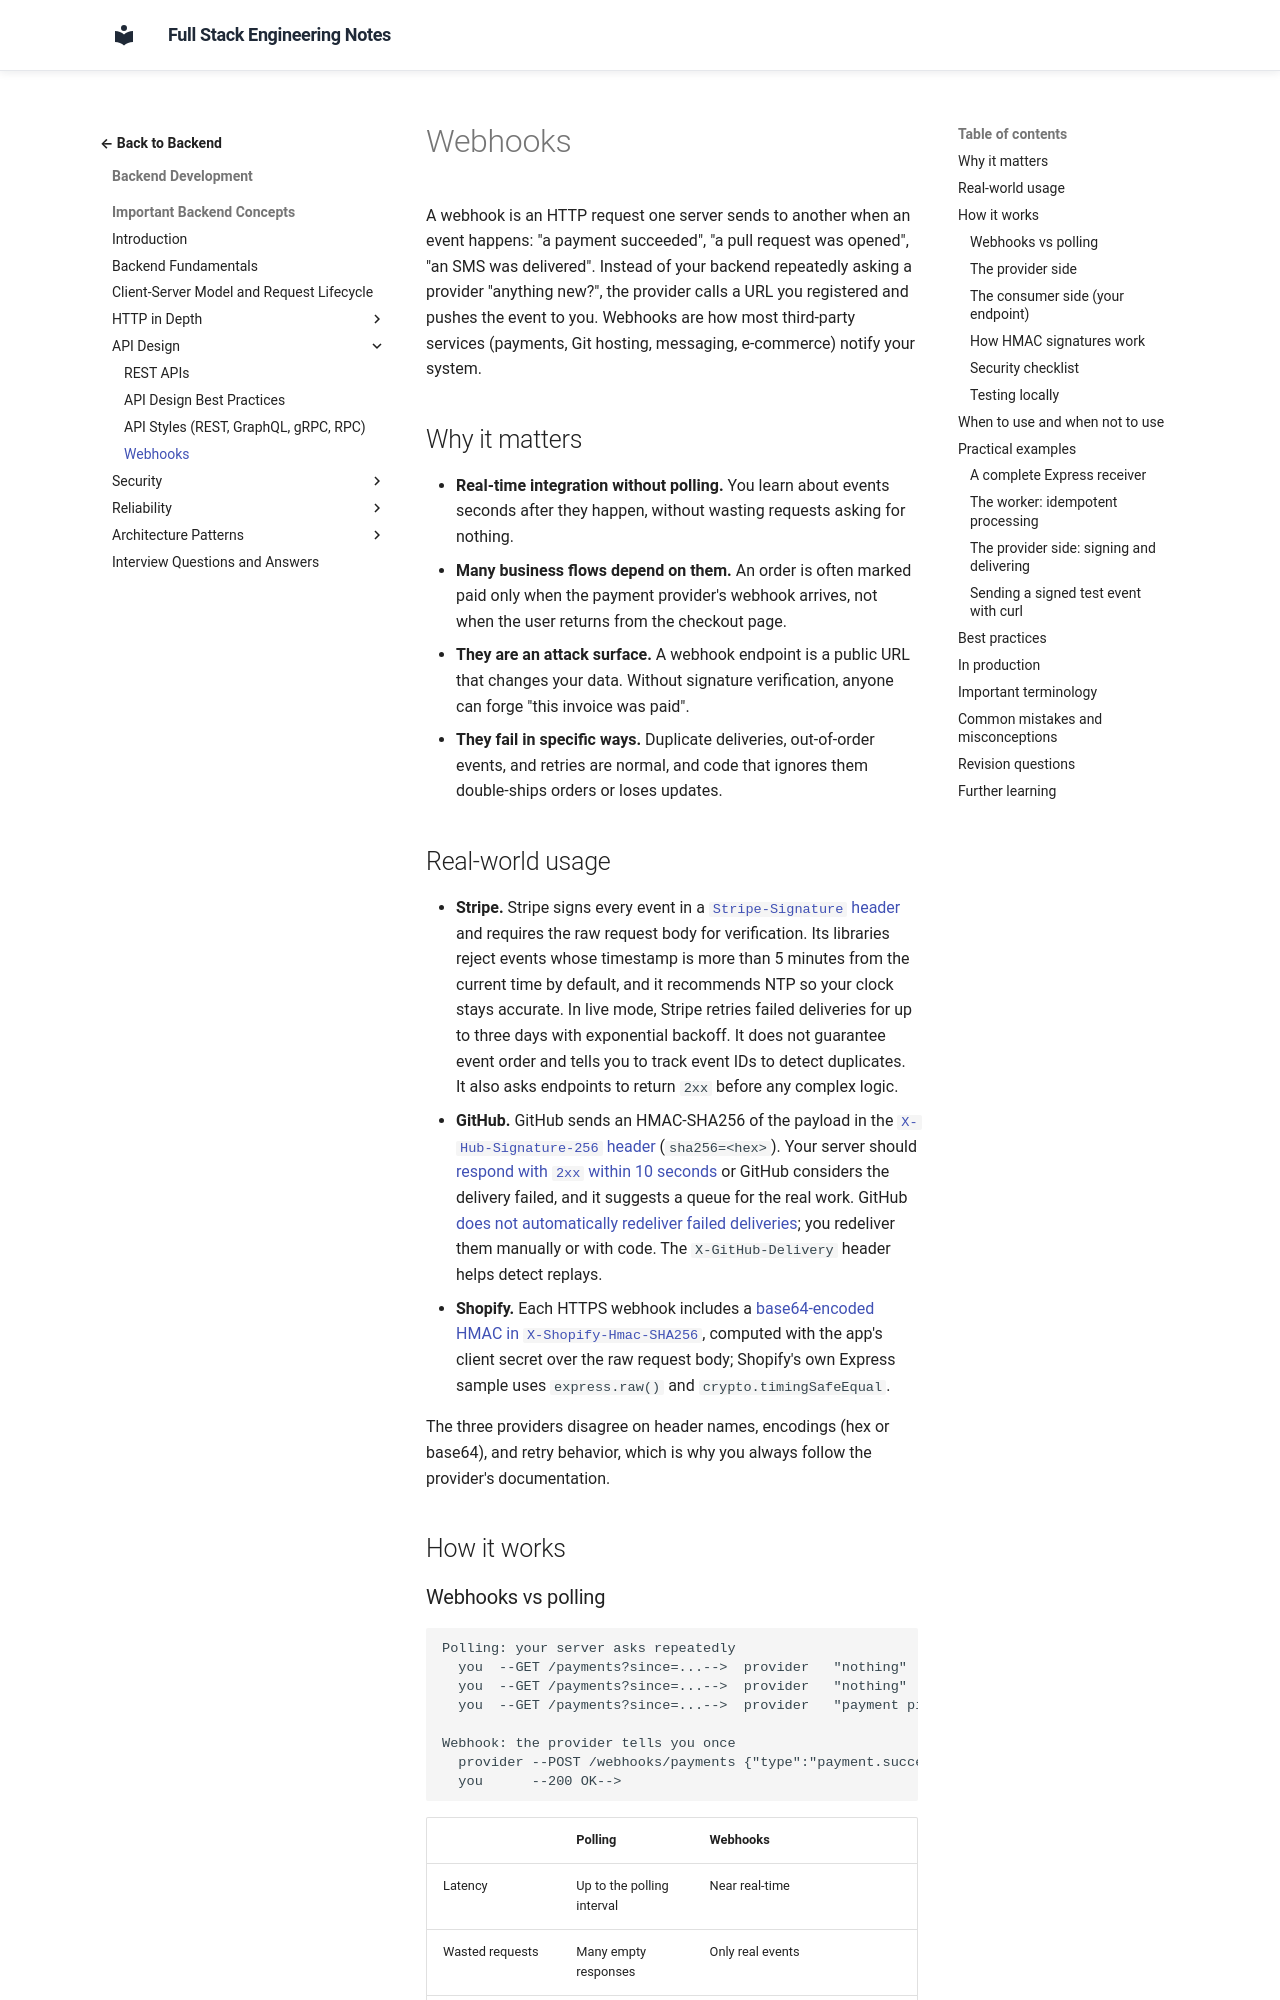

repository: murthy-satti/fullstack-notes · page: 03-backend-development/backend-concepts/webhooks/index.html · generator: mkdocs

# Webhooks

A webhook is an HTTP request one server sends to another when an event
happens: "a payment succeeded", "a pull request was opened", "an SMS was
delivered". Instead of your backend repeatedly asking a provider "anything
new?", the provider calls a URL you registered and pushes the event to you.
Webhooks are how most third-party services (payments, Git hosting,
messaging, e-commerce) notify your system.

## Why it matters

- **Real-time integration without polling.** You learn about events seconds
  after they happen, without wasting requests asking for nothing.
- **Many business flows depend on them.** An order is often marked paid only
  when the payment provider's webhook arrives, not when the user returns from
  the checkout page.
- **They are an attack surface.** A webhook endpoint is a public URL that
  changes your data. Without signature verification, anyone can forge "this
  invoice was paid".
- **They fail in specific ways.** Duplicate deliveries, out-of-order events,
  and retries are normal, and code that ignores them double-ships orders or
  loses updates.

## Real-world usage

- **Stripe.** Stripe signs every event in a
  [`Stripe-Signature` header](https://docs.stripe.com/webhooks) and requires
  the raw request body for verification. Its libraries reject events whose
  timestamp is more than 5 minutes from the current time by default, and it
  recommends NTP so your clock stays accurate. In live mode, Stripe retries
  failed deliveries for up to three days with exponential backoff. It does
  not guarantee event order and tells you to track event IDs to detect
  duplicates. It also asks endpoints to return `2xx` before any complex
  logic.
- **GitHub.** GitHub sends an HMAC-SHA256 of the payload in the
  [`X-Hub-Signature-256` header](https://docs.github.com/en/webhooks/using-webhooks/validating-webhook-deliveries)
  (`sha256=<hex>`). Your server should
  [respond with `2xx` within 10 seconds](https://docs.github.com/en/webhooks/using-webhooks/best-practices-for-using-webhooks)
  or GitHub considers the delivery failed, and it suggests a queue for the
  real work. GitHub
  [does not automatically redeliver failed deliveries](https://docs.github.com/en/webhooks/using-webhooks/handling-failed-webhook-deliveries);
  you redeliver them manually or with code. The `X-GitHub-Delivery` header
  helps detect replays.
- **Shopify.** Each HTTPS webhook includes a
  [base64-encoded HMAC in `X-Shopify-Hmac-SHA256`](https://shopify.dev/docs/apps/build/webhooks/subscribe/https),
  computed with the app's client secret over the raw request body; Shopify's
  own Express sample uses `express.raw()` and `crypto.timingSafeEqual`.

The three providers disagree on header names, encodings (hex or base64),
and retry behavior, which is why you always follow the provider's
documentation.

## How it works
